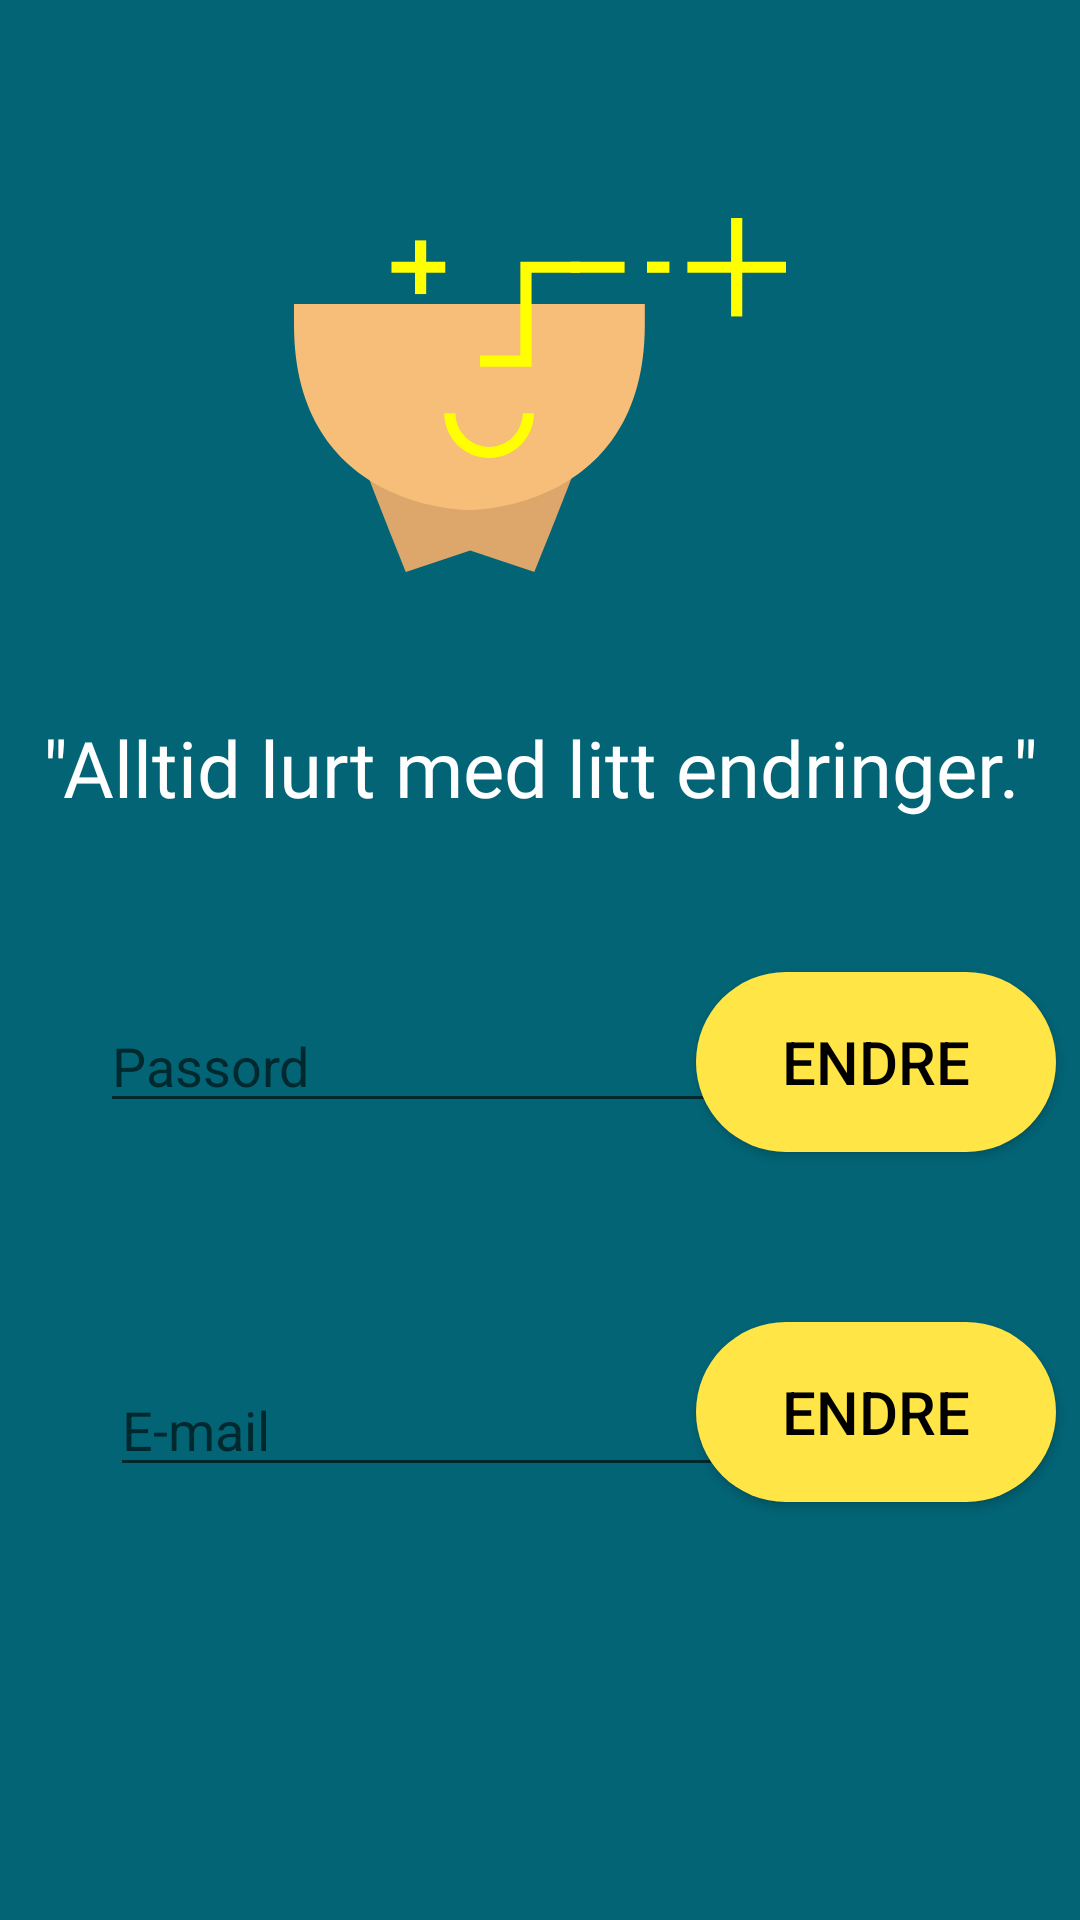

Android layout source for this screen:
<!-- AndroidManifest.xml: application theme Colly -->
<!-- res/layout/activity_user.xml -->
<?xml version="1.0" encoding="utf-8"?>
<android.support.constraint.ConstraintLayout
    xmlns:android="http://schemas.android.com/apk/res/android"
    xmlns:app="http://schemas.android.com/apk/res-auto"
    xmlns:tools="http://schemas.android.com/tools"
    android:layout_width="match_parent"
    android:layout_height="match_parent">

    <EditText
        android:id="@+id/pass"
        android:layout_width="wrap_content"
        android:layout_height="wrap_content"
        android:layout_marginStart="8dp"
        android:layout_marginLeft="8dp"
        android:layout_marginTop="8dp"
        android:layout_marginEnd="8dp"
        android:layout_marginRight="8dp"
        android:layout_marginBottom="8dp"
        android:ems="10"
        android:hint="Passord"
        android:textColor="#fff"
        android:inputType="textPassword"
        app:layout_constraintBottom_toBottomOf="parent"
        app:layout_constraintEnd_toEndOf="parent"
        app:layout_constraintHorizontal_bias="0.189"
        app:layout_constraintStart_toStartOf="parent"
        app:layout_constraintTop_toTopOf="parent"
        app:layout_constraintVertical_bias="0.558" />

    <EditText
        android:id="@+id/email"
        android:layout_width="wrap_content"
        android:layout_height="wrap_content"
        android:layout_marginStart="8dp"
        android:layout_marginLeft="8dp"
        android:layout_marginTop="8dp"
        android:layout_marginEnd="8dp"
        android:layout_marginRight="8dp"
        android:layout_marginBottom="8dp"
        android:ems="10"
        android:hint="E-mail"
        android:inputType="textEmailAddress"
        android:textColor="#fff"
        app:layout_constraintBottom_toBottomOf="parent"
        app:layout_constraintEnd_toEndOf="parent"
        app:layout_constraintHorizontal_bias="0.215"
        app:layout_constraintStart_toStartOf="parent"
        app:layout_constraintTop_toTopOf="parent"
        app:layout_constraintVertical_bias="0.766" />

    <Button
        android:id="@+id/cP"
        android:layout_marginStart="8dp"
        android:layout_marginLeft="8dp"
        android:layout_marginTop="8dp"
        android:layout_marginEnd="8dp"
        android:layout_marginRight="8dp"
        android:layout_marginBottom="8dp"
        android:text="Endre"
        android:textColor="#000000"
        android:textSize="20sp"

        android:layout_width="120dp"
        android:layout_height="60dp"
        android:background="@drawable/buttonshape"
        app:layout_constraintBottom_toBottomOf="parent"
        app:layout_constraintEnd_toEndOf="parent"
        app:layout_constraintHorizontal_bias="1.0"
        app:layout_constraintStart_toStartOf="parent"
        app:layout_constraintTop_toTopOf="parent"
        app:layout_constraintVertical_bias="0.56" />

    <Button
        android:id="@+id/cE"
        android:layout_width="120dp"
        android:layout_height="60dp"
        android:layout_marginStart="8dp"
        android:layout_marginLeft="8dp"
        android:layout_marginTop="8dp"
        android:layout_marginEnd="8dp"
        android:layout_marginRight="8dp"
        android:layout_marginBottom="8dp"
        android:background="@drawable/buttonshape"

        android:text="Endre"
        android:textColor="#000000"
        android:textSize="20sp"
        app:layout_constraintBottom_toBottomOf="parent"
        app:layout_constraintEnd_toEndOf="parent"
        app:layout_constraintHorizontal_bias="1.0"
        app:layout_constraintStart_toStartOf="parent"
        app:layout_constraintTop_toTopOf="parent"
        app:layout_constraintVertical_bias="0.767" />

    <ImageView
        android:id="@+id/imageView7"
        android:layout_width="164dp"
        android:layout_height="128dp"
        android:layout_marginStart="8dp"
        android:layout_marginLeft="8dp"
        android:layout_marginTop="8dp"
        android:layout_marginEnd="8dp"
        android:layout_marginRight="8dp"
        android:layout_marginBottom="8dp"
        app:layout_constraintBottom_toBottomOf="parent"
        app:layout_constraintEnd_toEndOf="parent"
        app:layout_constraintStart_toStartOf="parent"
        app:layout_constraintTop_toTopOf="parent"
        app:layout_constraintVertical_bias="0.12"
        app:srcCompat="@drawable/ic_adder" />

    <TextView
        android:id="@+id/textView2"
        android:layout_width="351dp"
        android:layout_height="67dp"
        android:layout_marginStart="8dp"
        android:layout_marginLeft="8dp"
        android:layout_marginTop="8dp"
        android:layout_marginEnd="8dp"
        android:layout_marginRight="8dp"
        android:layout_marginBottom="8dp"
        android:fontFamily="@font/roboto"
        android:gravity="center"
        android:text='"Alltid lurt med litt endringer."'
        android:textSize="26sp"
        android:textColor="#ffffff"
        app:layout_constraintBottom_toBottomOf="parent"
        app:layout_constraintEnd_toEndOf="parent"
        app:layout_constraintStart_toStartOf="parent"
        app:layout_constraintTop_toTopOf="parent"
        app:layout_constraintVertical_bias="0.385" />

</android.support.constraint.ConstraintLayout>
<!-- resources referenced by this layout -->
<resources>
  <!-- drawable buttonshape (drawable) -->
  <?xml version="1.0" encoding="utf-8"?>
  <shape xmlns:android="http://schemas.android.com/apk/res/android" android:shape="rectangle" >
      <corners
          android:radius="30dp"
          />
      <solid
          android:color="#FFE545"
          />
      <size
          android:width="200dp"
          android:height="60dp"
          />
  </shape>
  <!-- drawable ic_adder (drawable) -->
  <vector android:height="158dp" android:viewportHeight="158.212"
      android:viewportWidth="219.484" android:width="219dp" xmlns:android="http://schemas.android.com/apk/res/android">
      <path android:fillColor="#DDA66B" android:pathData="M31.482,110.536c13.076,0 29.984,-0.006 46.135,-8.86v-1.14c0.332,0.199 0.664,0.387 1,0.578c0.332,-0.191 0.666,-0.379 1,-0.578v1.14c16.146,8.854 33.057,8.86 46.133,8.86c0,1.933 -18.453,47.676 -18.453,47.676l-28.68,-9.663l-28.682,9.663C49.937,158.212 31.482,112.469 31.482,110.536z"/>
      <path android:fillColor="#F6BE78" android:pathData="M156.5,38.454v9.242c0,83.178 -78.25,82.84 -78.25,82.84s-78.25,0.338 -78.25,-82.84v-9.242L156.5,38.454z"/>
      <path android:fillColor="#FFFF00" android:pathData="M43.484,19.499h24v5h-24z"/>
      <path android:fillColor="#FFFF00" android:pathData="M83,66.499l0,-5l17.984,0l0,-42l26.5,0l0,5l-21.5,0l0,42z"/>
      <path android:fillColor="#FFFF00" android:pathData="M87.035,102.292c-8.271,0 -15,-6.729 -15,-15h-5c0,11.027 8.973,20 20,20s20,-8.973 20,-20h-5C102.035,95.563 95.307,102.292 87.035,102.292z"/>
      <path android:fillColor="#FFFF00" android:pathData="M123.484,19.499h24v5h-24z"/>
      <path android:fillColor="#FFFF00" android:pathData="M175.484,19.499l24,0l0,5l-24,0"/>
      <path android:fillColor="#FFFF00" android:pathData="M195.484,19.499l24,0l0,5l-24,0"/>
      <path android:fillColor="#FFFF00" android:pathData="M199.983,0l0,24l-5,0l0,-24"/>
      <path android:fillColor="#FFFF00" android:pathData="M199.983,20l0,24l-5,0l0,-24"/>
      <path android:fillColor="#FFFF00" android:pathData="M157.483,19.499h10.001v5h-10.001z"/>
      <path android:fillColor="#FFFF00" android:pathData="M58.983,10l0,24l-5,0l0,-24"/>
  </vector>
  <style name="Colly" parent="Theme.AppCompat.Light.NoActionBar">
          <item name="colorPrimary">@color/colorPrimary</item>
          <item name="colorPrimaryDark">@color/colorPrimaryDark</item>
          <item name="colorAccent">@color/colorAccent</item>
          <item name="android:colorBackground">@color/blue</item>
          <item name="android:textColorPrimary">@color/text_color_primary</item>
      </style>
  <color name="colorPrimary">#ffe545</color>
  <color name="colorPrimaryDark">#c2a34f</color>
  <color name="colorAccent">#fbb829</color>
  <color name="blue">#026475</color>
  <color name="text_color_primary">#ffffff</color>
</resources>
